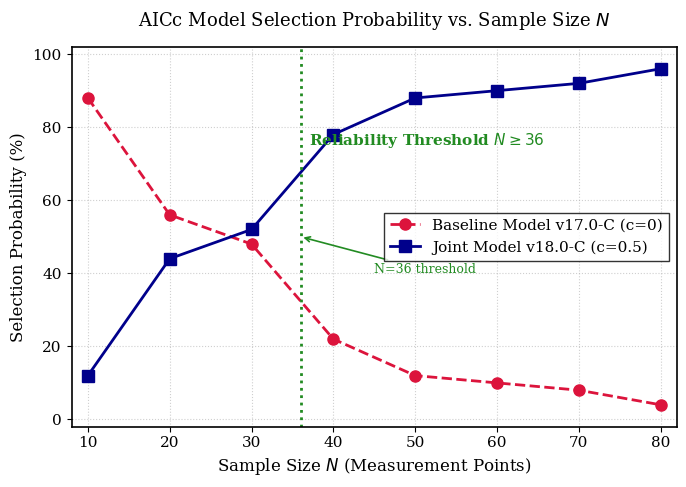

Here is the Python script that generated this plot:
#!/usr/bin/env python3
# -*- coding: utf-8 -*-
"""
generate_figure2_only.py

Generates Figure 2: AICc Model Selection Probability vs Sample Size N
for DTQEM v17.0-C (baseline) vs v18.0-C (joint-bath)

Data from simulation: c=0.5, noise σ=0.005, 100 trials per N.
Statistical threshold: N >= 36 required for reliable crossover detection.
"""

import numpy as np
import matplotlib.pyplot as plt

# Set academic plotting style
plt.rcParams['font.family'] = 'serif'
plt.rcParams['font.size'] = 11
plt.rcParams['axes.linewidth'] = 1.2

# Data (from simulation results)
N = np.array([10, 20, 30, 40, 50, 60, 70, 80])

# Selection probabilities (%)
v17_prob = np.array([88.0, 56.0, 48.0, 22.0, 12.0, 10.0, 8.0, 4.0])   # v17.0-C (c=0)
v18_prob = np.array([12.0, 44.0, 52.0, 78.0, 88.0, 90.0, 92.0, 96.0])   # v18.0-C (c=0.5)

# Create figure
fig, ax = plt.subplots(figsize=(7, 5))

# Plot lines
ax.plot(N, v17_prob, 'o--', color='crimson', linewidth=2.0, markersize=8,
        label='Baseline Model v17.0-C (c=0)')
ax.plot(N, v18_prob, 's-', color='darkblue', linewidth=2.0, markersize=8,
        label='Joint Model v18.0-C (c=0.5)')

# Highlight threshold at N=36
ax.axvline(x=36, color='forestgreen', linestyle=':', linewidth=2.0)
ax.text(37, 75, r'Reliability Threshold $N \geq 36$',
        color='forestgreen', fontsize=11, fontweight='bold')

# Labels and title
ax.set_title('AICc Model Selection Probability vs. Sample Size $N$',
             fontsize=13, pad=15)
ax.set_xlabel('Sample Size $N$ (Measurement Points)', fontsize=12)
ax.set_ylabel('Selection Probability (%)', fontsize=12)
ax.set_ylim(-2, 102)
ax.set_xlim(8, 82)

# Grid and legend
ax.grid(True, linestyle=':', alpha=0.6)
ax.legend(loc='center right', frameon=True, fancybox=False, edgecolor='black')

# Annotate key points
ax.annotate('N=36 threshold', xy=(36, 50), xytext=(45, 40),
            arrowprops=dict(arrowstyle='->', color='forestgreen', lw=1.2),
            fontsize=9, color='forestgreen')

plt.tight_layout()
plt.savefig('figure2.png', dpi=300, bbox_inches='tight')
plt.show()

print("✅ figure2.png has been generated successfully!")
